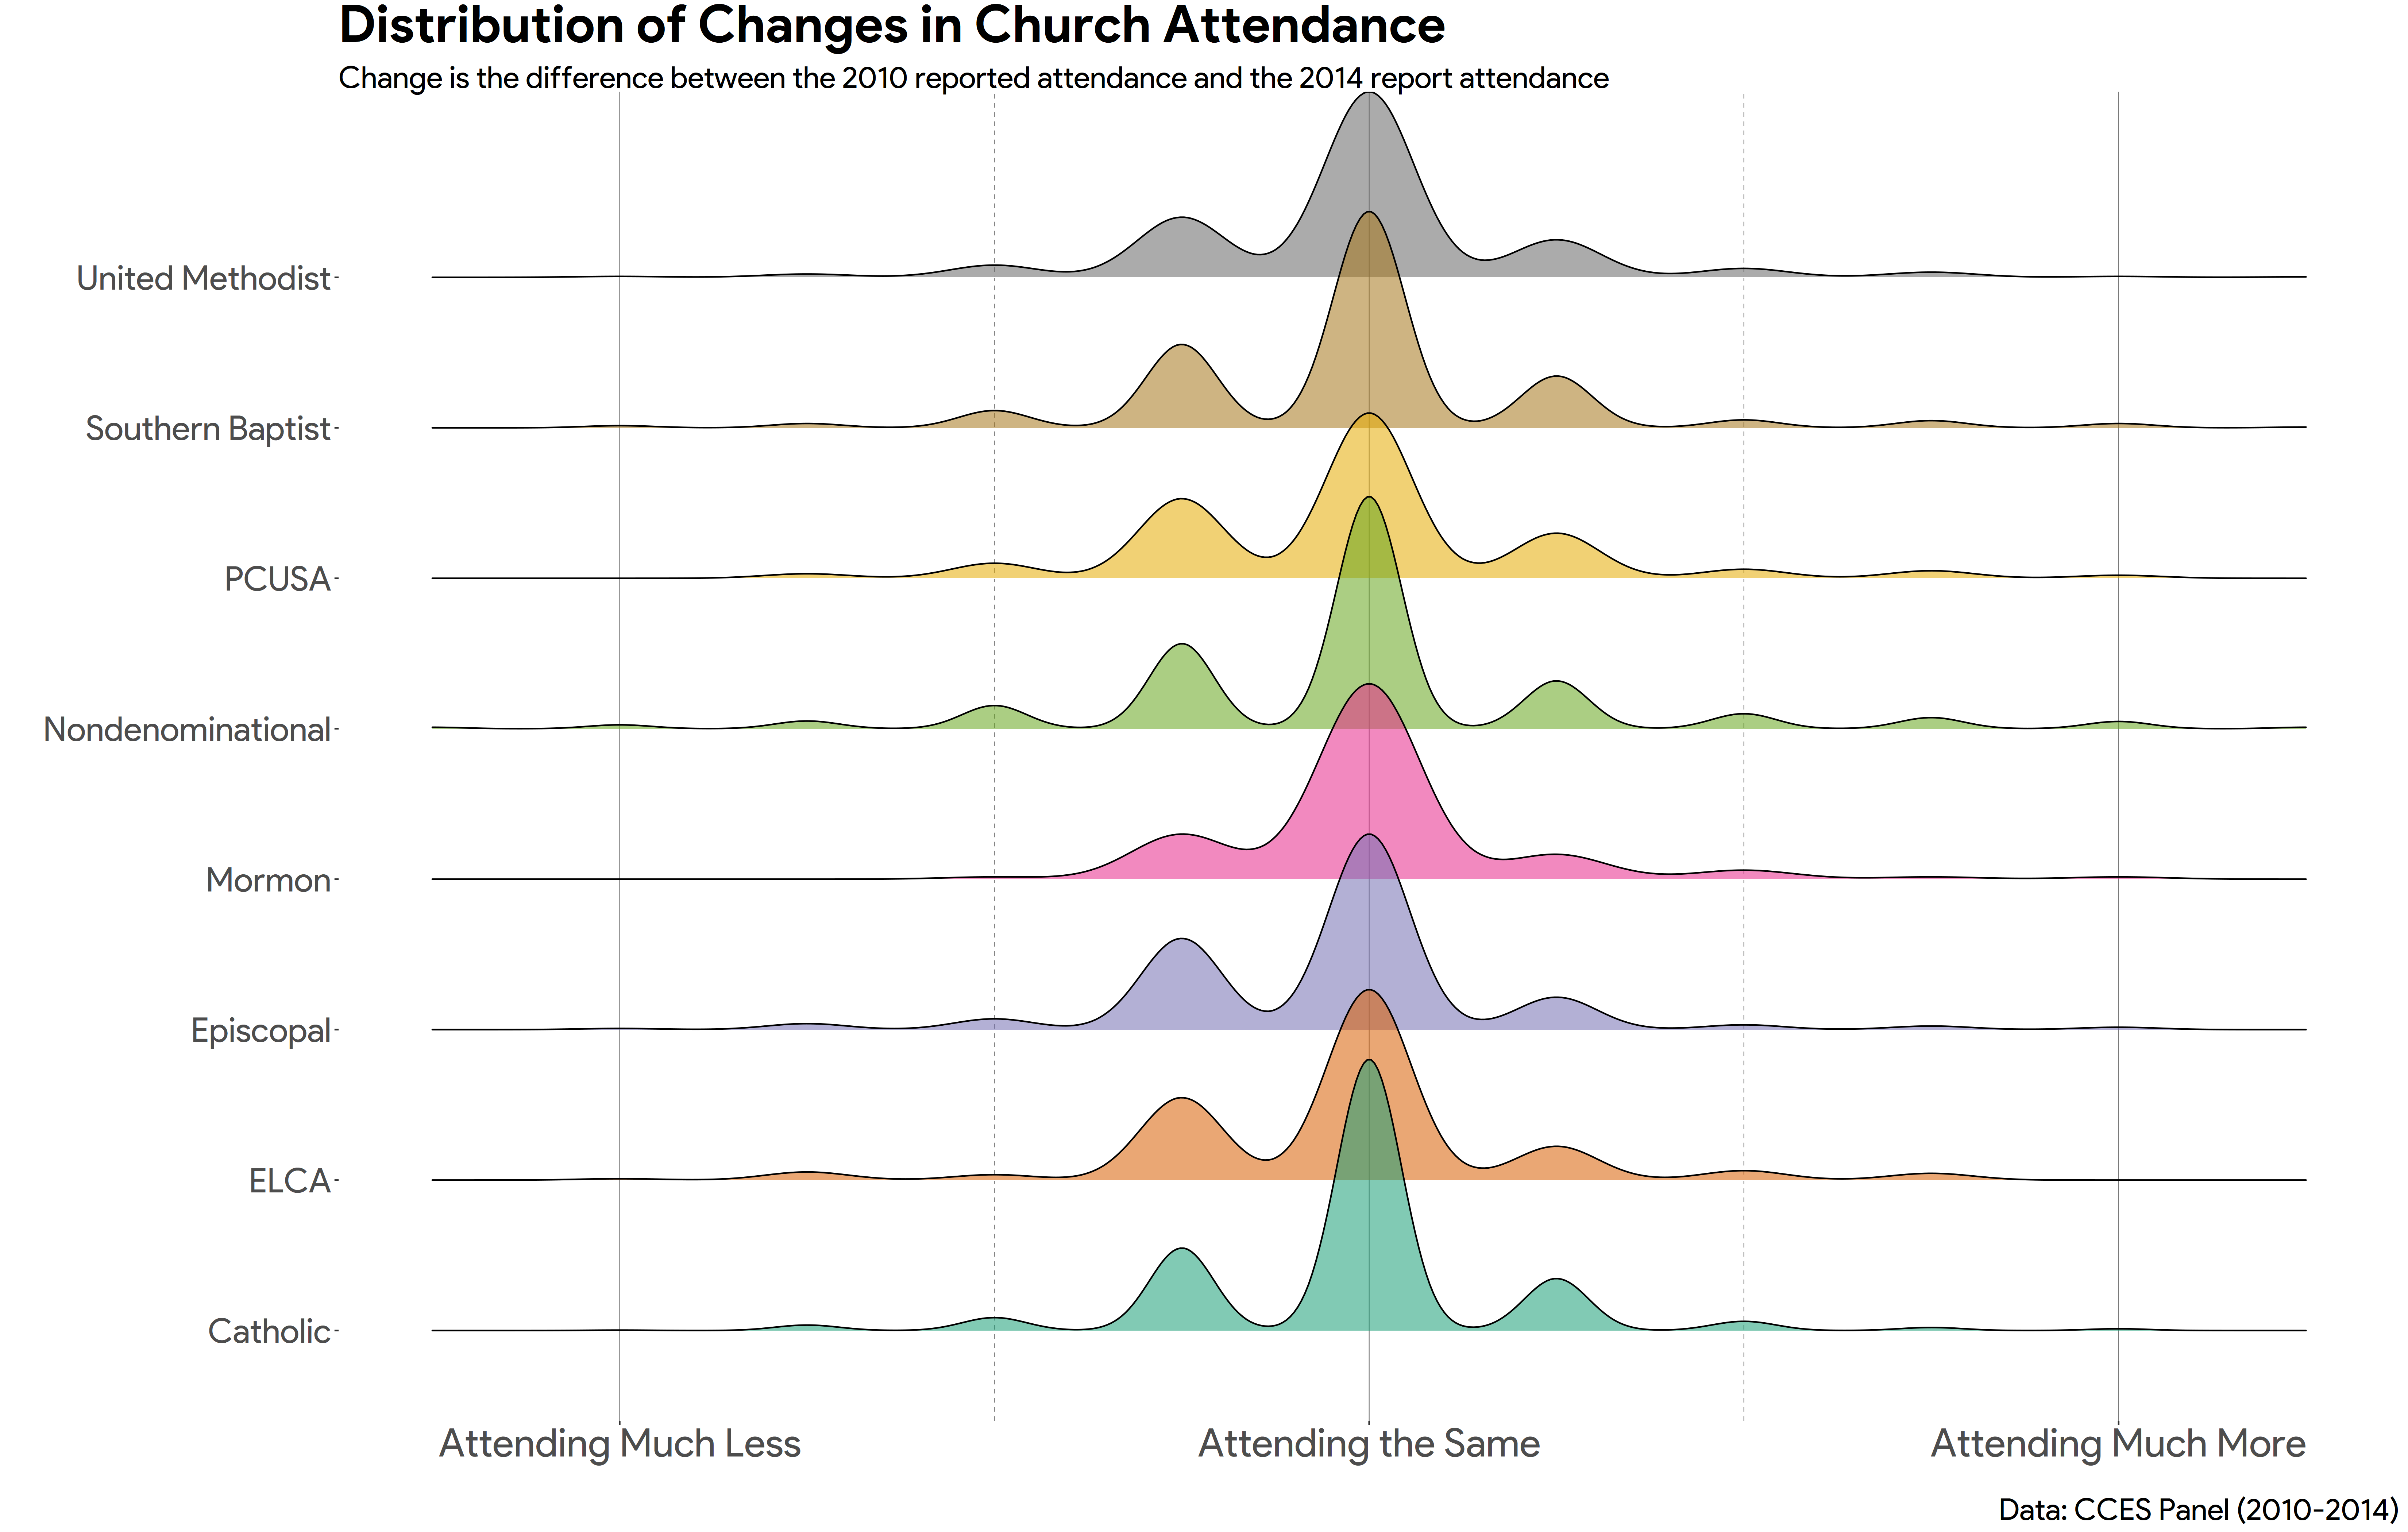

Source code (R):
sbc <- cces %>% 
  filter(religpew_baptist_14 ==1) %>% 
  mutate(group = c("Southern Baptist")) %>% 
  select(group, diff)


nd <- cces %>% 
  filter(religpew_protestant_14 ==3) %>% 
  mutate(group = c("Nondenominational")) %>% 
  select(group, diff)


umc <- cces %>% 
  filter(religpew_methodist_14 ==1) %>% 
  mutate(group = c("United Methodist")) %>% 
  select(group, diff)

elca <- cces %>% 
  filter(religpew_lutheran_14 ==1) %>% 
  mutate(group = c("ELCA")) %>% 
  select(group, diff)

pcusa <- cces %>% 
  filter(religpew_presby_14 ==1) %>% 
  mutate(group = c("PCUSA")) %>% 
  select(group, diff)

epis<- cces %>% 
  filter(religpew_protestant_14 ==7) %>% 
  mutate(group = c("Episcopal")) %>% 
  select(group, diff)

cath <- cces %>% 
  filter(religpew_14 =="Catholic") %>% 
  mutate(group = c("Catholic")) %>% 
  select(group, diff)

mormon <- cces %>% 
  filter(religpew_14 =="Mormon") %>% 
  mutate(group = c("Mormon")) %>% 
  select(group, diff)

rplot <- bind_rows(sbc, nd, umc, elca, pcusa, epis, cath, mormon)


rplot %>% 
  mutate(attend = as.numeric(diff), group  = as.factor(group)) %>% 
  ggplot(., aes(x=diff, y=group, height = ..density.., fill = group, alpha =.4)) + geom_density_ridges(stat = "density") +
  mean_rb() +
  scale_x_continuous(breaks = c(-4, 0, 4),  label = c("Attending Much Less","Attending the Same","Attending Much More")) +
  theme(axis.text.x = element_text(family = "Product Sans", size =16, angle = 45, hjust = 1)) + theme(legend.position="none") +
  labs(x = "", y ="", title = "Distribution of Changes in Church Attendance", caption = "Data: CCES Panel (2010-2014)", subtitle = "Change is the difference between the 2010 reported attendance and the 2014 report attendance") +
  theme(plot.title = element_text(size=34)) + 
  theme(axis.text.x = element_text(family = "Product Sans", size =22, angle = 0)) +
  scale_fill_brewer(palette="Dark2") + theme(axis.text.x = element_text(family = "Product Sans", size =26, hjust = .50))

ggsave(file="D://cces_panel/attend/ridges.png", type = "cairo-png", width = 22, height = 14)
